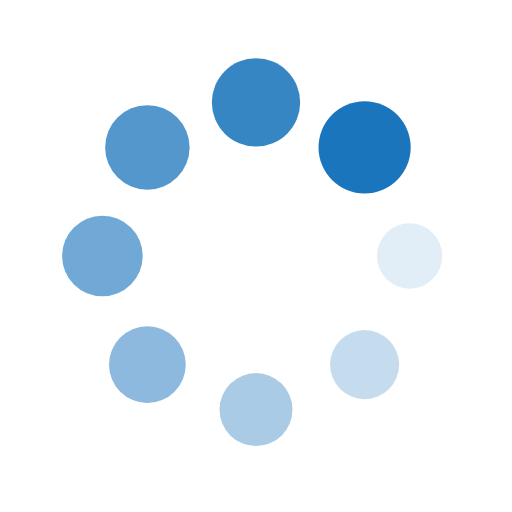
t = 0.00 s
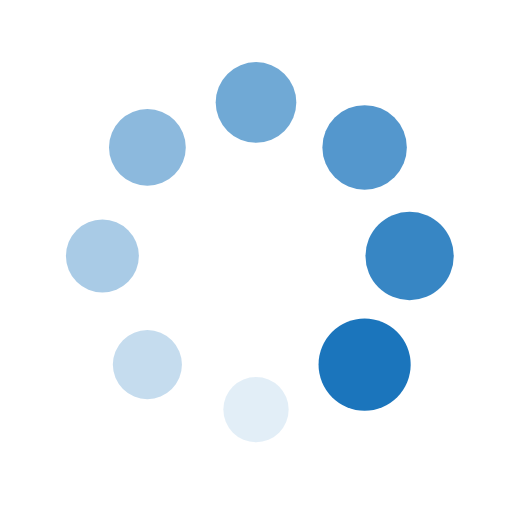
t = 0.25 s
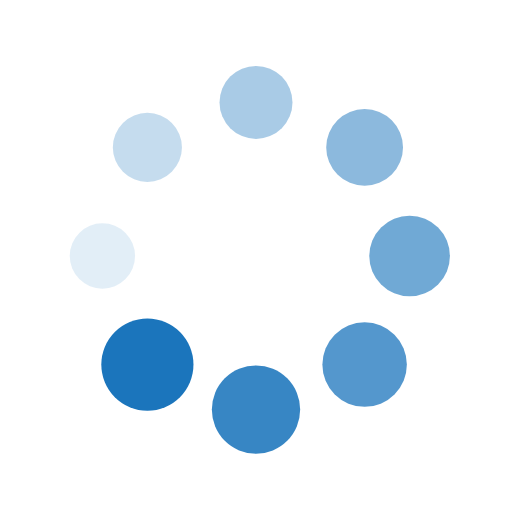
t = 0.50 s
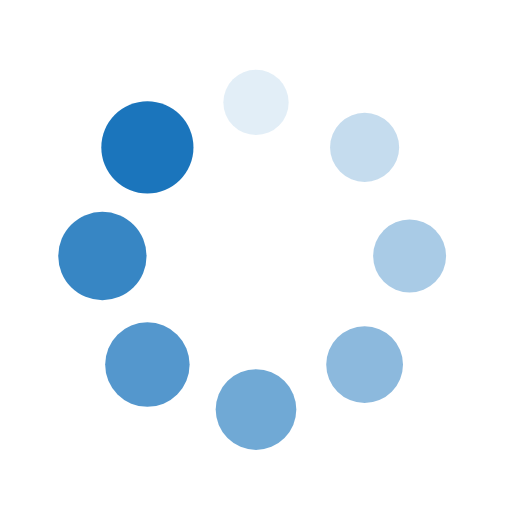
t = 0.75 s

The animated SVG that drew these frames (rendered in a browser with its animation timeline set to each time). Animation: 16 SMIL elements (animate=8,animateTransform=8); one cycle of 1.00 s, repeats indefinitely.

<?xml version="1.0" encoding="utf-8"?>
<svg xmlns="http://www.w3.org/2000/svg" xmlns:xlink="http://www.w3.org/1999/xlink" style="margin: auto; display: block; shape-rendering: auto;" width="10px" height="10px" viewBox="0 0 100 100" preserveAspectRatio="xMidYMid">
  <g transform="translate(80,50)">
    <g transform="rotate(0)">
      <circle cx="0" cy="0" r="6" fill="#1b75bc" fill-opacity="1">
        <animateTransform attributeName="transform" type="scale" begin="-0.875s" values="1.5 1.5;1 1" keyTimes="0;1" dur="1s" repeatCount="indefinite"></animateTransform>
        <animate attributeName="fill-opacity" keyTimes="0;1" dur="1s" repeatCount="indefinite" values="1;0" begin="-0.875s"></animate>
      </circle>
    </g>
  </g>
  <g transform="translate(71.21320343559643,71.21320343559643)">
    <g transform="rotate(45)">
      <circle cx="0" cy="0" r="6" fill="#1b75bc" fill-opacity="0.875">
        <animateTransform attributeName="transform" type="scale" begin="-0.75s" values="1.5 1.5;1 1" keyTimes="0;1" dur="1s" repeatCount="indefinite"></animateTransform>
        <animate attributeName="fill-opacity" keyTimes="0;1" dur="1s" repeatCount="indefinite" values="1;0" begin="-0.75s"></animate>
      </circle>
    </g>
  </g>
  <g transform="translate(50,80)">
    <g transform="rotate(90)">
      <circle cx="0" cy="0" r="6" fill="#1b75bc" fill-opacity="0.75">
        <animateTransform attributeName="transform" type="scale" begin="-0.625s" values="1.5 1.5;1 1" keyTimes="0;1" dur="1s" repeatCount="indefinite"></animateTransform>
        <animate attributeName="fill-opacity" keyTimes="0;1" dur="1s" repeatCount="indefinite" values="1;0" begin="-0.625s"></animate>
      </circle>
    </g>
  </g>
  <g transform="translate(28.786796564403577,71.21320343559643)">
    <g transform="rotate(135)">
      <circle cx="0" cy="0" r="6" fill="#1b75bc" fill-opacity="0.625">
        <animateTransform attributeName="transform" type="scale" begin="-0.5s" values="1.5 1.5;1 1" keyTimes="0;1" dur="1s" repeatCount="indefinite"></animateTransform>
        <animate attributeName="fill-opacity" keyTimes="0;1" dur="1s" repeatCount="indefinite" values="1;0" begin="-0.5s"></animate>
      </circle>
    </g>
  </g>
  <g transform="translate(20,50.00000000000001)">
    <g transform="rotate(180)">
      <circle cx="0" cy="0" r="6" fill="#1b75bc" fill-opacity="0.5">
        <animateTransform attributeName="transform" type="scale" begin="-0.375s" values="1.5 1.5;1 1" keyTimes="0;1" dur="1s" repeatCount="indefinite"></animateTransform>
        <animate attributeName="fill-opacity" keyTimes="0;1" dur="1s" repeatCount="indefinite" values="1;0" begin="-0.375s"></animate>
      </circle>
    </g>
  </g>
  <g transform="translate(28.78679656440357,28.786796564403577)">
    <g transform="rotate(225)">
      <circle cx="0" cy="0" r="6" fill="#1b75bc" fill-opacity="0.375">
        <animateTransform attributeName="transform" type="scale" begin="-0.25s" values="1.5 1.5;1 1" keyTimes="0;1" dur="1s" repeatCount="indefinite"></animateTransform>
        <animate attributeName="fill-opacity" keyTimes="0;1" dur="1s" repeatCount="indefinite" values="1;0" begin="-0.25s"></animate>
      </circle>
    </g>
  </g>
  <g transform="translate(49.99999999999999,20)">
    <g transform="rotate(270)">
      <circle cx="0" cy="0" r="6" fill="#1b75bc" fill-opacity="0.25">
        <animateTransform attributeName="transform" type="scale" begin="-0.125s" values="1.5 1.5;1 1" keyTimes="0;1" dur="1s" repeatCount="indefinite"></animateTransform>
        <animate attributeName="fill-opacity" keyTimes="0;1" dur="1s" repeatCount="indefinite" values="1;0" begin="-0.125s"></animate>
      </circle>
    </g>
  </g>
  <g transform="translate(71.21320343559643,28.78679656440357)">
    <g transform="rotate(315)">
      <circle cx="0" cy="0" r="6" fill="#1b75bc" fill-opacity="0.125">
        <animateTransform attributeName="transform" type="scale" begin="0s" values="1.5 1.5;1 1" keyTimes="0;1" dur="1s" repeatCount="indefinite"></animateTransform>
        <animate attributeName="fill-opacity" keyTimes="0;1" dur="1s" repeatCount="indefinite" values="1;0" begin="0s"></animate>
      </circle>
    </g>
  </g>
</svg>
